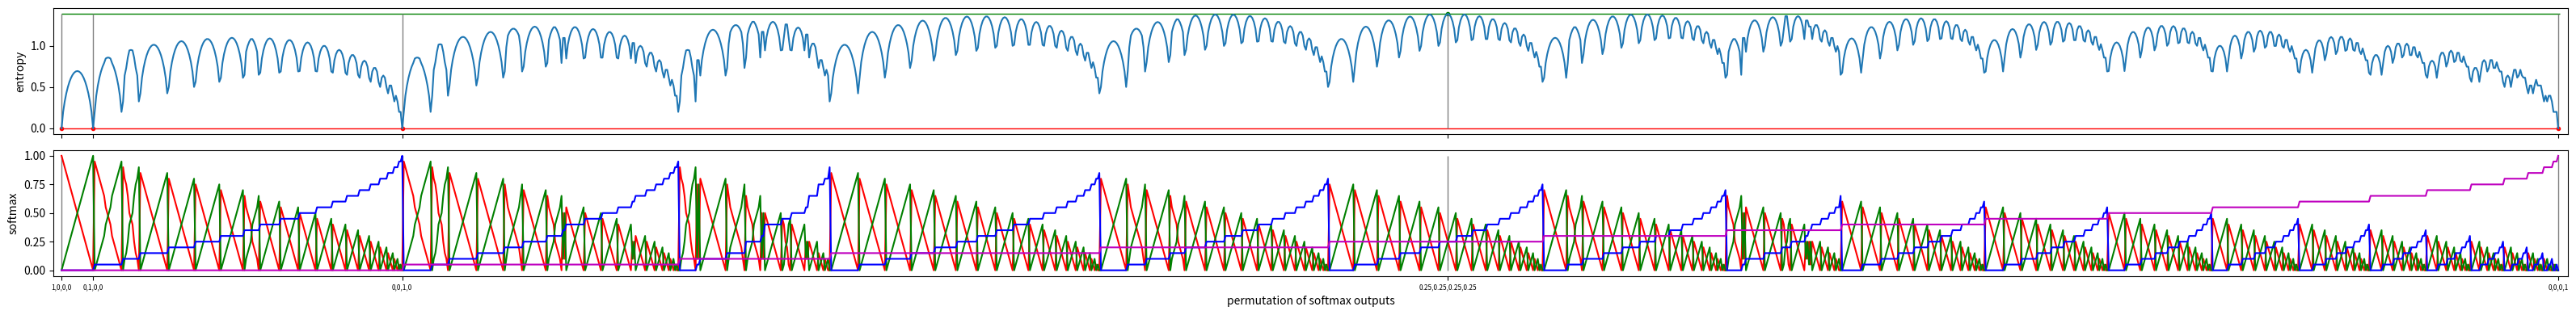

Python code for this plot:
import numpy.matlib as matlib
import numpy as np
import matplotlib.pyplot as plt

def Entropy(input_):
    entropy = -input_ * np.log(input_ + 1e-5)
    entropy = np.sum(entropy, axis=0)
    return entropy 

def build(arr1, arr2, k):

    for i in range(k):
        arr1 = np.vstack((matlib.repmat(arr1, 1, arr2.shape[1]), np.repeat(arr2, arr1.shape[1])))

    valid = []
    for j in range(arr1.shape[1]):
        valid.append(np.sum(arr1[:, j]) == 1.0)

    arr1 = arr1[:, valid]

    return arr1

fig, (ax1, ax2) = plt.subplots(nrows=2, sharex=True, figsize=(32,4))

ys = np.linspace(0.0, 1.0, num=21)

yys = build(np.array([ys]), np.array([ys]), 3)

xs = np.array(list(range(yys.shape[1])))

N = yys.shape[1]

es = Entropy(yys)

# min hline
min_es = np.min(es)
xs_min_es = xs[es == np.min(es)]
ys_min_es = xs_min_es.shape[0] * [min_es]

ax1.plot(xs_min_es, ys_min_es, 'r.')
ax1.hlines(y=np.min(es), xmin=0, xmax=N, linewidth=1, color='r')

# max hline
max_es = np.max(es)
xs_max_es = xs[es == np.max(es)]
ys_max_es = xs_max_es.shape[0] * [max_es]

ax1.plot(xs_max_es, ys_max_es, 'g.')
ax1.hlines(y=np.max(es), xmin=0, xmax=N, linewidth=1, color='g')

def append_labels(labels, a, b, c, d):
    a = int(a) if int(a) == a else a
    b = int(b) if int(b) == b else b
    c = int(c) if int(c) == c else c
    d = int(d) if int(d) == d else d
    labels.append('{},{},{},{}'.format(a, b, c, d))

labels = []
for x in xs_min_es:
    ax1.vlines(x=x, ymin=min_es, ymax=max_es, linewidth=1, color='gray')
    ax2.vlines(x=x, ymin=0, ymax=1, linewidth=1, color='gray')
    append_labels(labels, yys[0, x], yys[1, x], yys[2, x], yys[3, x])

for x in xs_max_es:
    ax1.vlines(x=x, ymin=min_es, ymax=max_es, linewidth=1, color='gray')
    ax2.vlines(x=x, ymin=0, ymax=1, linewidth=1, color='gray')
    append_labels(labels, yys[0, x], yys[1, x], yys[2, x], yys[3, x])

ax2.set_xticks(np.concatenate((xs_min_es, xs_max_es)))
ax2.set_xticklabels(labels, fontdict={'fontsize': 6})

ax1.plot(xs[:N], es)
ax2.plot(xs[:N], yys[0, :N], 'r')
ax2.plot(xs[:N], yys[1, :N], 'g')
ax2.plot(xs[:N], yys[2, :N], 'b')
ax2.plot(xs[:N], yys[3, :N], 'm')

ax1.set_ylabel('entropy')
ax2.set_ylabel('softmax')
plt.xlabel('permutation of softmax outputs')

plt.xlim(0-5, N+5)
plt.tight_layout()
plt.savefig('entropy_example.png')
